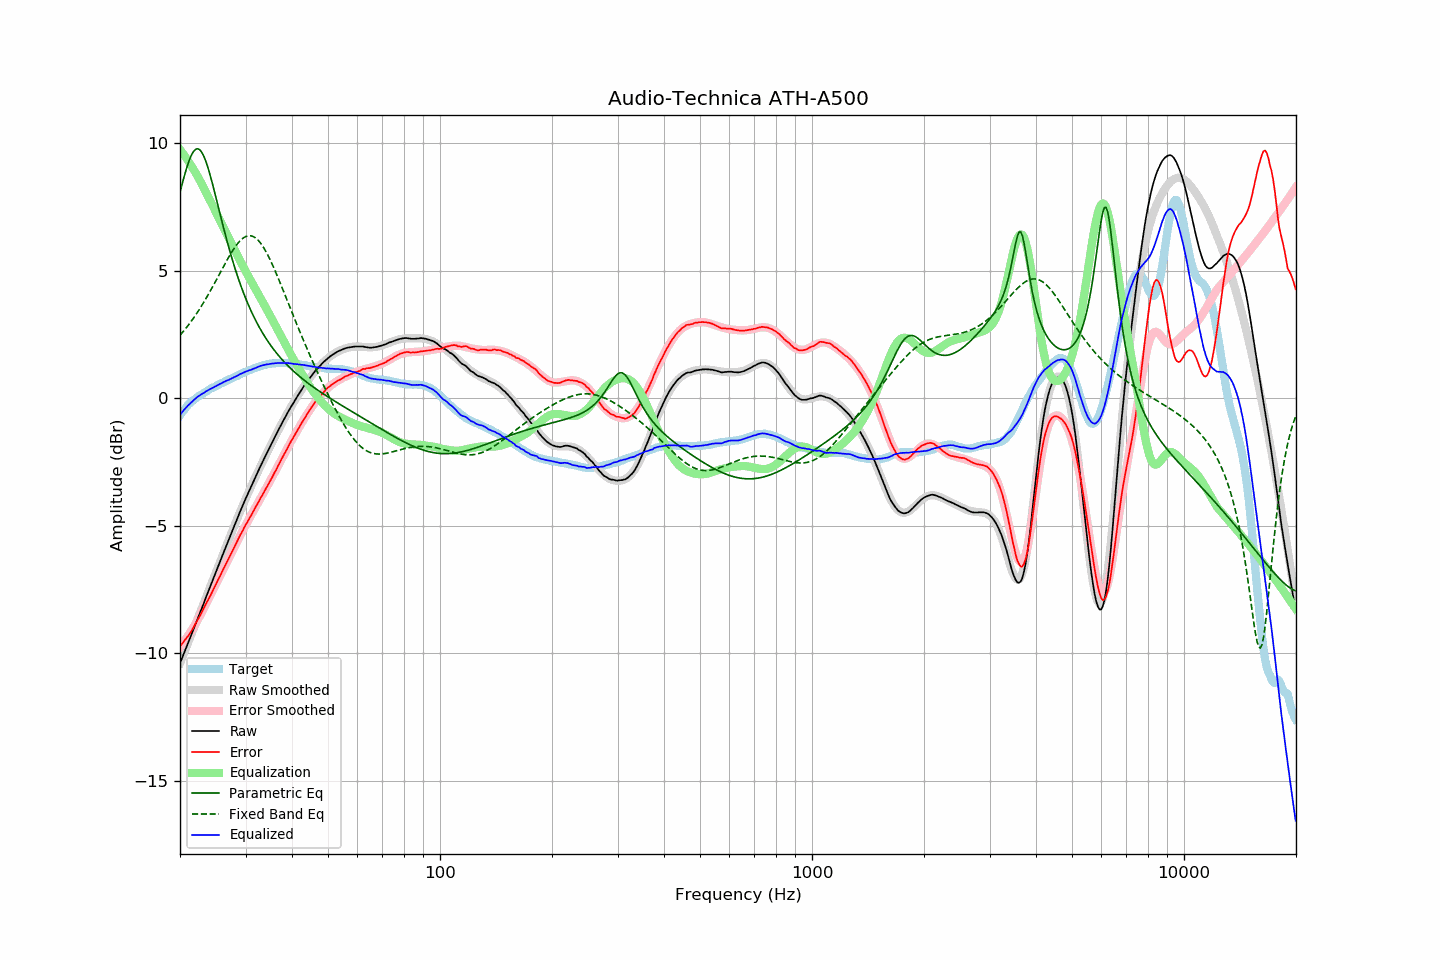

Values plotted in this chart, from the file beside it:
frequency, raw, error, smoothed, error_smoothed, equalization, parametric_eq, fixed_band_eq, equalized_raw, equalized_smoothed, target
20.00, -10.39, -9.72, -10.39, -9.74, 9.74, 8.07, 2.47, -0.65, -0.65, -0.67
20.20, -10.23, -9.65, -10.23, -9.66, 9.66, 8.32, 2.54, -0.57, -0.57, -0.58
20.40, -10.07, -9.57, -10.07, -9.58, 9.58, 8.55, 2.61, -0.49, -0.50, -0.50
20.61, -9.91, -9.48, -9.91, -9.49, 9.49, 8.78, 2.69, -0.42, -0.42, -0.43
20.81, -9.75, -9.41, -9.76, -9.40, 9.40, 9.00, 2.77, -0.35, -0.35, -0.34
21.02, -9.59, -9.33, -9.60, -9.31, 9.31, 9.19, 2.85, -0.28, -0.29, -0.26
21.23, -9.44, -9.24, -9.44, -9.21, 9.21, 9.37, 2.93, -0.23, -0.22, -0.20
21.44, -9.28, -9.14, -9.28, -9.12, 9.12, 9.51, 3.02, -0.16, -0.16, -0.14
21.66, -9.12, -9.03, -9.12, -9.01, 9.01, 9.63, 3.10, -0.11, -0.10, -0.09
21.87, -8.96, -8.92, -8.96, -8.91, 8.91, 9.72, 3.19, -0.05, -0.05, -0.04
22.09, -8.80, -8.81, -8.80, -8.80, 8.80, 9.76, 3.29, 0.00, 0.00, 0.01
22.31, -8.64, -8.70, -8.64, -8.70, 8.70, 9.78, 3.38, 0.06, 0.06, 0.06
22.54, -8.48, -8.58, -8.48, -8.58, 8.58, 9.75, 3.48, 0.10, 0.10, 0.10
22.76, -8.32, -8.46, -8.32, -8.46, 8.46, 9.69, 3.58, 0.14, 0.14, 0.14
22.99, -8.16, -8.33, -8.16, -8.34, 8.34, 9.59, 3.68, 0.18, 0.18, 0.17
23.22, -8.00, -8.21, -8.00, -8.22, 8.22, 9.46, 3.78, 0.21, 0.22, 0.21
23.45, -7.83, -8.08, -7.84, -8.09, 8.09, 9.30, 3.89, 0.26, 0.26, 0.25
23.69, -7.67, -7.96, -7.67, -7.97, 7.97, 9.12, 4.00, 0.29, 0.29, 0.29
23.92, -7.51, -7.84, -7.51, -7.84, 7.84, 8.91, 4.11, 0.33, 0.33, 0.33
24.16, -7.35, -7.73, -7.35, -7.72, 7.72, 8.69, 4.22, 0.37, 0.36, 0.38
24.40, -7.19, -7.60, -7.19, -7.59, 7.59, 8.45, 4.33, 0.40, 0.40, 0.41
24.65, -7.03, -7.46, -7.03, -7.46, 7.46, 8.21, 4.45, 0.43, 0.43, 0.43
24.89, -6.87, -7.33, -6.87, -7.34, 7.34, 7.96, 4.57, 0.47, 0.47, 0.46
25.14, -6.71, -7.21, -6.71, -7.21, 7.21, 7.71, 4.68, 0.50, 0.50, 0.50
25.39, -6.55, -7.08, -6.55, -7.08, 7.08, 7.45, 4.80, 0.53, 0.53, 0.53
25.65, -6.39, -6.96, -6.39, -6.95, 6.95, 7.20, 4.92, 0.56, 0.56, 0.57
25.91, -6.23, -6.82, -6.23, -6.83, 6.83, 6.95, 5.04, 0.59, 0.59, 0.59
26.16, -6.07, -6.69, -6.07, -6.70, 6.70, 6.70, 5.16, 0.63, 0.63, 0.62
26.43, -5.91, -6.57, -5.91, -6.57, 6.57, 6.46, 5.27, 0.65, 0.65, 0.66
26.69, -5.75, -6.44, -5.76, -6.44, 6.44, 6.22, 5.39, 0.69, 0.68, 0.69
26.96, -5.60, -6.32, -5.60, -6.31, 6.31, 5.99, 5.50, 0.71, 0.71, 0.72
27.23, -5.44, -6.19, -5.44, -6.18, 6.18, 5.76, 5.61, 0.74, 0.75, 0.75
27.50, -5.28, -6.06, -5.28, -6.06, 6.06, 5.55, 5.71, 0.78, 0.78, 0.78
27.77, -5.13, -5.93, -5.12, -5.93, 5.93, 5.33, 5.81, 0.80, 0.81, 0.80
28.05, -4.97, -5.81, -4.97, -5.80, 5.80, 5.13, 5.90, 0.83, 0.84, 0.84
28.33, -4.82, -5.68, -4.81, -5.68, 5.68, 4.93, 5.99, 0.86, 0.87, 0.86
28.62, -4.66, -5.55, -4.66, -5.56, 5.56, 4.74, 6.07, 0.89, 0.90, 0.89
28.90, -4.50, -5.43, -4.51, -5.43, 5.43, 4.56, 6.15, 0.93, 0.93, 0.93
29.19, -4.35, -5.30, -4.36, -5.31, 5.31, 4.38, 6.21, 0.96, 0.95, 0.95
29.48, -4.20, -5.20, -4.21, -5.19, 5.19, 4.21, 6.26, 0.99, 0.98, 1.00
29.78, -4.05, -5.06, -4.06, -5.07, 5.07, 4.05, 6.31, 1.02, 1.01, 1.01
30.08, -3.91, -4.95, -3.92, -4.96, 4.96, 3.89, 6.34, 1.04, 1.04, 1.04
30.38, -3.77, -4.84, -3.78, -4.84, 4.84, 3.74, 6.36, 1.07, 1.07, 1.07
30.68, -3.63, -4.73, -3.63, -4.73, 4.73, 3.59, 6.37, 1.09, 1.09, 1.10
30.99, -3.50, -4.62, -3.49, -4.61, 4.61, 3.45, 6.37, 1.11, 1.12, 1.12
31.30, -3.36, -4.50, -3.35, -4.50, 4.50, 3.31, 6.35, 1.13, 1.14, 1.14
31.61, -3.22, -4.39, -3.22, -4.38, 4.38, 3.18, 6.32, 1.16, 1.17, 1.17
31.93, -3.08, -4.27, -3.08, -4.27, 4.27, 3.06, 6.28, 1.19, 1.19, 1.19
32.24, -2.95, -4.16, -2.95, -4.16, 4.16, 2.94, 6.23, 1.21, 1.21, 1.21
32.57, -2.81, -4.05, -2.81, -4.05, 4.05, 2.82, 6.16, 1.24, 1.24, 1.24
32.89, -2.67, -3.93, -2.68, -3.94, 3.94, 2.71, 6.09, 1.26, 1.26, 1.26
33.22, -2.54, -3.82, -2.55, -3.82, 3.82, 2.60, 6.00, 1.28, 1.28, 1.28
33.55, -2.41, -3.71, -2.42, -3.71, 3.71, 2.49, 5.91, 1.30, 1.29, 1.30
33.89, -2.28, -3.59, -2.28, -3.59, 3.59, 2.39, 5.80, 1.31, 1.31, 1.31
34.23, -2.15, -3.48, -2.15, -3.48, 3.48, 2.29, 5.69, 1.33, 1.32, 1.33
34.57, -2.03, -3.37, -2.02, -3.36, 3.36, 2.20, 5.56, 1.33, 1.34, 1.34
34.92, -1.90, -3.25, -1.90, -3.25, 3.25, 2.11, 5.44, 1.34, 1.35, 1.35
35.27, -1.77, -3.14, -1.77, -3.13, 3.13, 2.02, 5.30, 1.36, 1.36, 1.37
35.62, -1.65, -3.01, -1.65, -3.01, 3.01, 1.94, 5.16, 1.36, 1.37, 1.36
35.97, -1.52, -2.89, -1.52, -2.89, 2.89, 1.85, 5.02, 1.37, 1.37, 1.37
... 635 more rows
